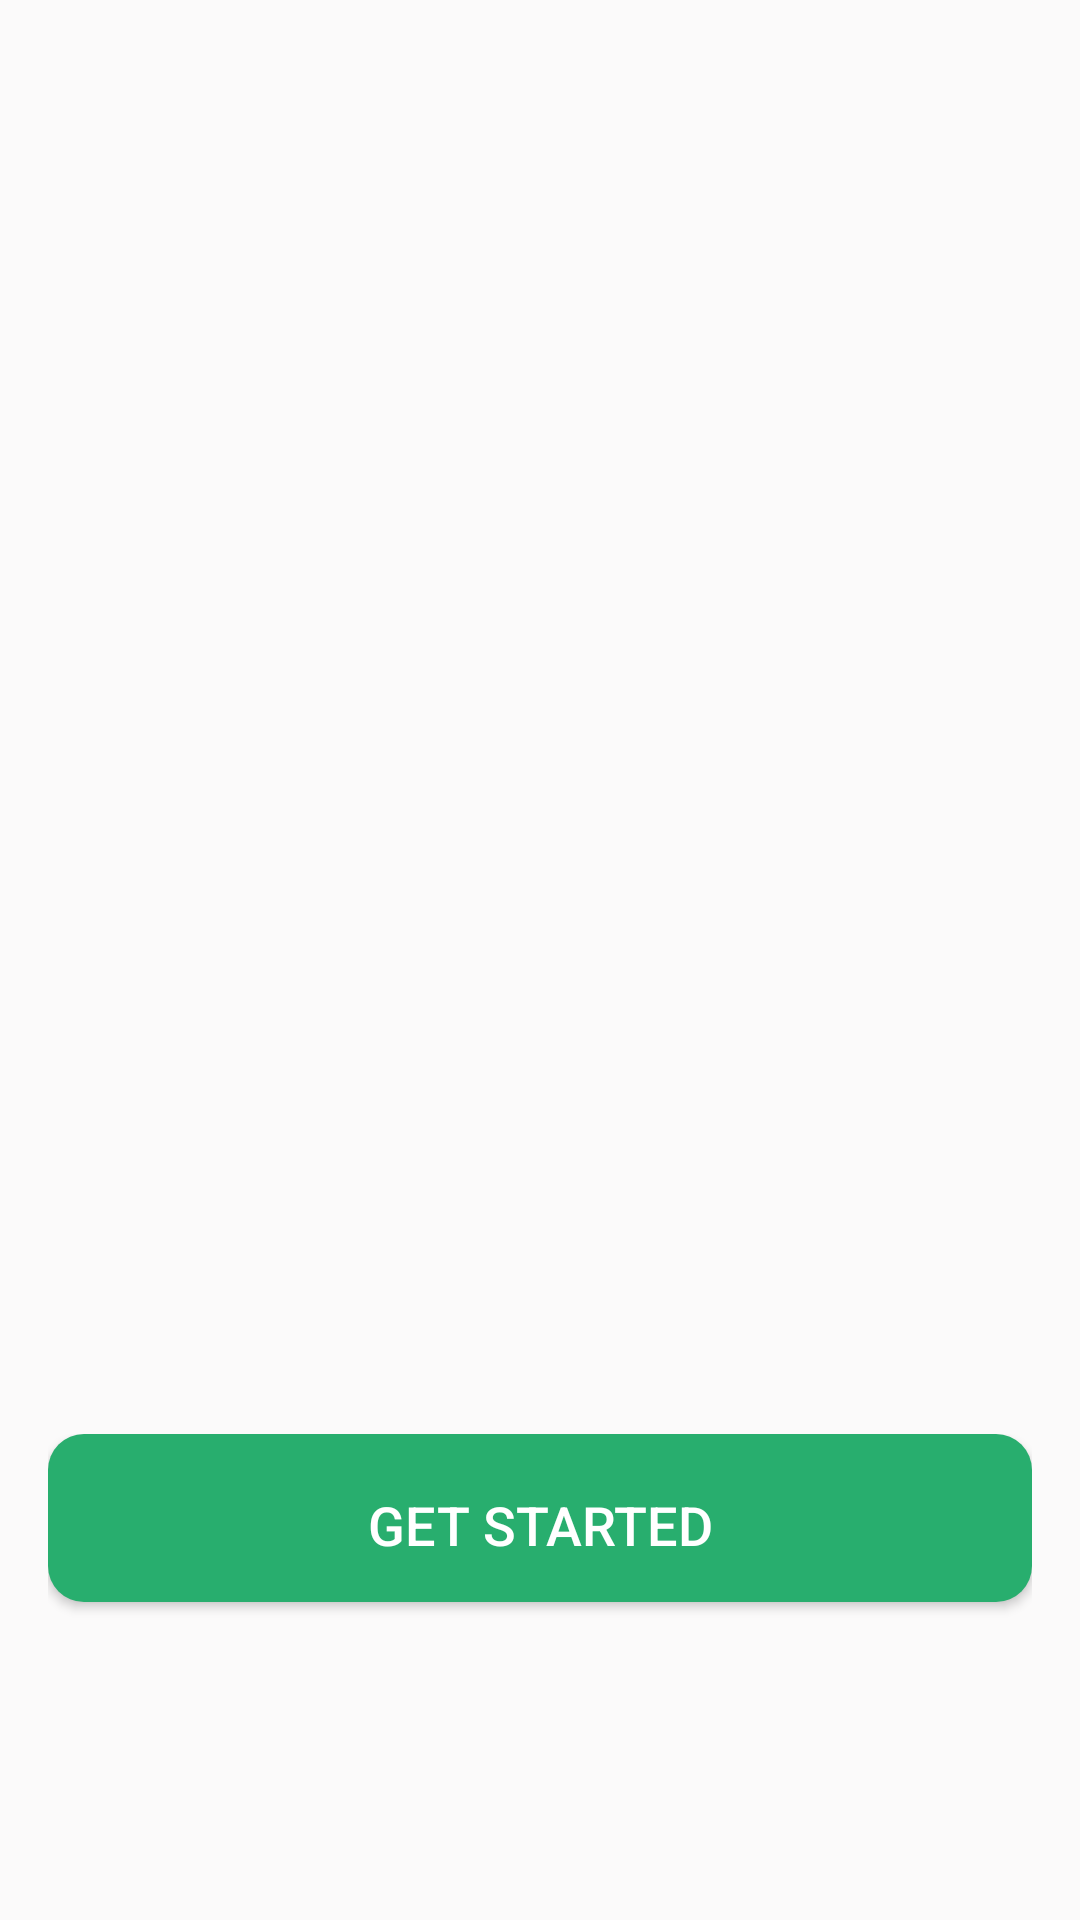

Produce the Android XML layout that renders to this screen, including the resource entries it uses.
<!-- AndroidManifest.xml: application theme Theme.QuizGenius -->
<!-- res/layout/fragment_onboarding.xml -->
<FrameLayout xmlns:android="http://schemas.android.com/apk/res/android"
    xmlns:app="http://schemas.android.com/apk/res-auto"
    android:layout_width="match_parent"
    android:layout_height="match_parent"
    android:background="@color/background_main"
    android:gravity="center"
    android:orientation="vertical">

    <androidx.viewpager2.widget.ViewPager2
        android:id="@+id/viewPager"
        android:layout_width="match_parent"
        android:layout_height="match_parent"
        android:layout_marginBottom="40dp"
        android:layout_weight="1" />

    <LinearLayout
        android:layout_width="match_parent"
        android:layout_height="wrap_content"
        android:layout_gravity="bottom"
        android:gravity="center"
        android:orientation="vertical"
        android:padding="16dp">

        <TextView
            android:id="@+id/btnNext"
            style="@style/GreenButtonStyle"
            android:layout_gravity="bottom"
            android:layout_marginBottom="10dp"
            android:text="Get Started" />


        <com.google.android.material.tabs.TabLayout
            android:id="@+id/tabLayout"
            android:layout_width="wrap_content"
            android:layout_height="wrap_content"
            android:layout_gravity="center"
            android:layout_marginTop="12dp"
            android:layout_marginBottom="20dp"
            android:background="@color/background_main"
            app:tabBackground="@android:color/transparent"
            app:tabGravity="center"
            app:tabIndicator="@null"
            app:tabPaddingEnd="2dp"
            app:tabPaddingStart="2dp"
            app:tabRippleColor="@null" />

    </LinearLayout>


</FrameLayout>
<!-- resources referenced by this layout -->
<resources>
  <color name="background_main">#FBFAFA</color>
  <style name="GreenButtonStyle" parent="Widget.AppCompat.Button">
          <item name="android:layout_width">match_parent</item>
          <item name="android:layout_height">56dp</item>
          <item name="android:background">@drawable/bg_green_button</item>
          <item name="android:textColor">#FFFFFF</item>
          <item name="android:textSize">18sp</item>
          <item name="android:paddingTop">18dp</item>
          <item name="android:paddingBottom">18dp</item>
          <item name="android:paddingLeft">16dp</item>
          <item name="android:paddingRight">16dp</item>
          <item name="android:gravity">center</item>
      </style>
  <style name="Theme.QuizGenius" parent="Theme.MaterialComponents.DayNight.NoActionBar">
  
          <item name="colorPrimary">@color/creyola_green</item>
          <item name="colorPrimaryVariant">@color/creyola_green</item>
          <item name="colorOnPrimary">@color/creyola_green</item>
          <item name="colorSecondary">@color/creyola_green</item>
          <item name="colorSecondaryVariant">@color/creyola_green</item>
          <item name="colorOnSecondary">@color/black</item>
          <item name="android:statusBarColor" tools:targetApi="l">@color/creyola_green</item>
          <item name="android:windowLightStatusBar">false</item>
      </style>
  <!-- drawable bg_green_button (drawable) -->
  <?xml version="1.0" encoding="utf-8"?>
  <shape xmlns:android="http://schemas.android.com/apk/res/android"
      android:shape="rectangle">
      <solid android:color="#28AE6E" />
      <corners android:radius="12dp" />
  </shape>
  <color name="creyola_green">#28AF6E</color>
  <color name="black">#FF000000</color>
</resources>
